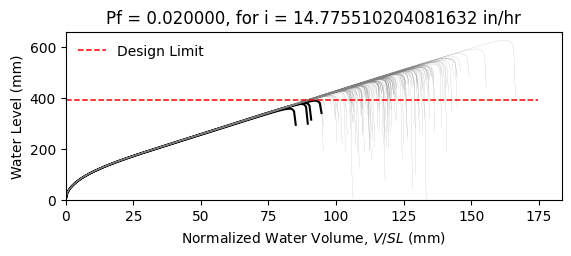

The table this chart was drawn from, first rows:
W10X26, L = 360.0 in, slope = 0.020833333333333332 in/in, dead load = 6.944444444444444e-05 kip/in…
zwlim AISC Appendix 2, zwlim DAMP, zwlim Proposed for ASCE 7, zwlim Neglect Ponding, dhnom Denver, dhnom New York, dhnom New Orleans, dh Denver, dh New York, dh New Orleans, dmax
14.61, 13.68, 12.23, 14.62, 1.291, 1.291, 1.291, 3.046, 3.046, 3.046, 20.18, Safe, 
14.61, 13.68, 12.23, 14.62, 1.291, 1.291, 1.291, 3.046, 3.046, 3.046, 17.65, Safe, 
14.61, 13.68, 12.23, 14.62, 1.291, 1.291, 1.291, 3.046, 3.046, 3.046, 17, Safe, 
14.61, 13.68, 12.23, 14.62, 1.291, 1.291, 1.291, 3.046, 3.046, 3.046, 20, Safe, 
14.61, 13.68, 12.23, 14.62, 1.291, 1.291, 1.291, 3.046, 3.046, 3.046, 16.7, Safe, 
14.61, 13.68, 12.23, 14.62, 1.291, 1.291, 1.291, 3.046, 3.046, 3.046, 24.69, Safe, 
14.61, 13.68, 12.23, 14.62, 1.291, 1.291, 1.291, 3.046, 3.046, 3.046, 18.67, Safe, 
14.61, 13.68, 12.23, 14.62, 1.291, 1.291, 1.291, 3.046, 3.046, 3.046, 16.92, Safe, 
14.61, 13.68, 12.23, 14.62, 1.291, 1.291, 1.291, 3.046, 3.046, 3.046, 19.5, Safe, 
14.61, 13.68, 12.23, 14.62, 1.291, 1.291, 1.291, 3.046, 3.046, 3.046, 18.32, Safe, 
14.61, 13.68, 12.23, 14.62, 1.291, 1.291, 1.291, 3.046, 3.046, 3.046, 16.11, Safe, 
14.61, 13.68, 12.23, 14.62, 1.291, 1.291, 1.291, 3.046, 3.046, 3.046, 15.57, Safe, 
14.61, 13.68, 12.23, 14.62, 1.291, 1.291, 1.291, 3.046, 3.046, 3.046, 19.71, Safe, 
14.61, 13.68, 12.23, 14.62, 1.291, 1.291, 1.291, 3.046, 3.046, 3.046, 17.3, Safe, 
14.61, 13.68, 12.23, 14.62, 1.291, 1.291, 1.291, 3.046, 3.046, 3.046, 20.03, Safe, 
14.61, 13.68, 12.23, 14.62, 1.291, 1.291, 1.291, 3.046, 3.046, 3.046, 18.19, Safe, 
14.61, 13.68, 12.23, 14.62, 1.291, 1.291, 1.291, 3.046, 3.046, 3.046, 18.83, Safe, 
14.61, 13.68, 12.23, 14.62, 1.291, 1.291, 1.291, 3.046, 3.046, 3.046, 20.61, Safe, 
14.61, 13.68, 12.23, 14.62, 1.291, 1.291, 1.291, 3.046, 3.046, 3.046, 16.84, Safe, 
14.61, 13.68, 12.23, 14.62, 1.291, 1.291, 1.291, 3.046, 3.046, 3.046, 17.75, Safe, 
14.61, 13.68, 12.23, 14.62, 1.291, 1.291, 1.291, 3.046, 3.046, 3.046, 16.77, Safe, 
14.61, 13.68, 12.23, 14.62, 1.291, 1.291, 1.291, 3.046, 3.046, 3.046, 19.89, Safe, 
14.61, 13.68, 12.23, 14.62, 1.291, 1.291, 1.291, 3.046, 3.046, 3.046, 20.63, Safe, 
14.61, 13.68, 12.23, 14.62, 1.291, 1.291, 1.291, 3.046, 3.046, 3.046, 18.43, Safe, 
14.61, 13.68, 12.23, 14.62, 1.291, 1.291, 1.291, 3.046, 3.046, 3.046, 17.64, Safe, 
14.61, 13.68, 12.23, 14.62, 1.291, 1.291, 1.291, 3.046, 3.046, 3.046, 15.56, Safe, 
14.61, 13.68, 12.23, 14.62, 1.291, 1.291, 1.291, 3.046, 3.046, 3.046, 19.44, Safe, 
14.61, 13.68, 12.23, 14.62, 1.291, 1.291, 1.291, 3.046, 3.046, 3.046, 19.1, Safe, 
14.61, 13.68, 12.23, 14.62, 1.291, 1.291, 1.291, 3.046, 3.046, 3.046, 16.95, Safe, 
14.61, 13.68, 12.23, 14.62, 1.291, 1.291, 1.291, 3.046, 3.046, 3.046, 21.33, Safe, 
14.61, 13.68, 12.23, 14.62, 1.291, 1.291, 1.291, 3.046, 3.046, 3.046, 18.82, Safe, 
14.61, 13.68, 12.23, 14.62, 1.291, 1.291, 1.291, 3.046, 3.046, 3.046, 19.41, Safe, 
14.61, 13.68, 12.23, 14.62, 1.291, 1.291, 1.291, 3.046, 3.046, 3.046, 17.46, Safe, 
14.61, 13.68, 12.23, 14.62, 1.291, 1.291, 1.291, 3.046, 3.046, 3.046, 20.75, Safe, 
14.61, 13.68, 12.23, 14.62, 1.291, 1.291, 1.291, 3.046, 3.046, 3.046, 19.73, Safe, 
14.61, 13.68, 12.23, 14.62, 1.291, 1.291, 1.291, 3.046, 3.046, 3.046, 16.87, Safe, 
14.61, 13.68, 12.23, 14.62, 1.291, 1.291, 1.291, 3.046, 3.046, 3.046, 19.09, Safe, 
14.61, 13.68, 12.23, 14.62, 1.291, 1.291, 1.291, 3.046, 3.046, 3.046, 19.44, Safe, 
14.61, 13.68, 12.23, 14.62, 1.291, 1.291, 1.291, 3.046, 3.046, 3.046, 20.24, Safe, 
14.61, 13.68, 12.23, 14.62, 1.291, 1.291, 1.291, 3.046, 3.046, 3.046, 16.31, Safe, 
14.61, 13.68, 12.23, 14.62, 1.291, 1.291, 1.291, 3.046, 3.046, 3.046, 20.73, Safe, 
14.61, 13.68, 12.23, 14.62, 1.291, 1.291, 1.291, 3.046, 3.046, 3.046, 17.5, Safe, 
14.61, 13.68, 12.23, 14.62, 1.291, 1.291, 1.291, 3.046, 3.046, 3.046, 18.32, Safe, 
14.61, 13.68, 12.23, 14.62, 1.291, 1.291, 1.291, 3.046, 3.046, 3.046, 17.94, Safe, 
14.61, 13.68, 12.23, 14.62, 1.291, 1.291, 1.291, 3.046, 3.046, 3.046, 20.4, Safe, 
14.61, 13.68, 12.23, 14.62, 1.291, 1.291, 1.291, 3.046, 3.046, 3.046, 15.97, Safe, 
14.61, 13.68, 12.23, 14.62, 1.291, 1.291, 1.291, 3.046, 3.046, 3.046, 18.65, Safe, 
14.61, 13.68, 12.23, 14.62, 1.291, 1.291, 1.291, 3.046, 3.046, 3.046, 17.41, Safe, 
14.61, 13.68, 12.23, 14.62, 1.291, 1.291, 1.291, 3.046, 3.046, 3.046, 18.69, Safe, 
14.61, 13.68, 12.23, 14.62, 1.291, 1.291, 1.291, 3.046, 3.046, 3.046, 17.04, Safe, 
14.61, 13.68, 12.23, 14.62, 1.291, 1.291, 1.291, 3.046, 3.046, 3.046, 19.92, Safe, 
14.61, 13.68, 12.23, 14.62, 1.291, 1.291, 1.291, 3.046, 3.046, 3.046, 14.98, Fail, 
14.61, 13.68, 12.23, 14.62, 1.291, 1.291, 1.291, 3.046, 3.046, 3.046, 18.78, Safe, 
14.61, 13.68, 12.23, 14.62, 1.291, 1.291, 1.291, 3.046, 3.046, 3.046, 17.44, Safe, 
14.61, 13.68, 12.23, 14.62, 1.291, 1.291, 1.291, 3.046, 3.046, 3.046, 21.26, Safe, 
14.61, 13.68, 12.23, 14.62, 1.291, 1.291, 1.291, 3.046, 3.046, 3.046, 17.31, Safe, 
14.61, 13.68, 12.23, 14.62, 1.291, 1.291, 1.291, 3.046, 3.046, 3.046, 18.3, Safe, 
14.61, 13.68, 12.23, 14.62, 1.291, 1.291, 1.291, 3.046, 3.046, 3.046, 17.29, Safe, 
14.61, 13.68, 12.23, 14.62, 1.291, 1.291, 1.291, 3.046, 3.046, 3.046, 15.71, Safe, 
... 142 more rows
